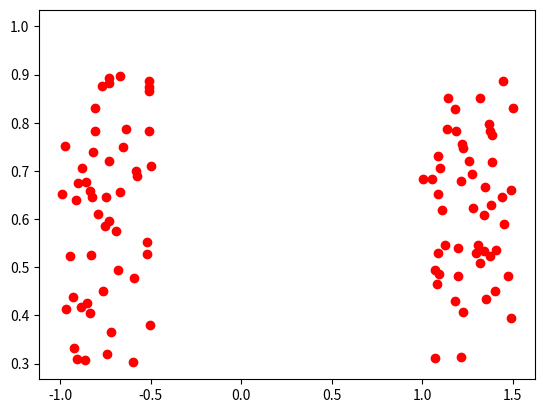

Source code (Python):
import numpy as np
import matplotlib.pyplot as plt

def init_w():

    w = np.zeros([3, n])
    w[0][:] = np.random.normal(0, 1, n)
    w[1][:] = np.random.normal(0, 1, n)
    w[2][:] = np.random.normal(0, 1, n)

    w = w.transpose()

    return w

def adjust_w(w_old, delta_w):

    w_new = w_old + delta_w

    return w_new

def plot_bound(w, X):

    wT = w.transpose()
    x_range = np.linspace(X[0].min(), X[0].max(), 100)
    y_range = (-wT[0] * x_range - wT[2]) / wT[1]

    return x_range, y_range

n = 100
lr = 0.001
classA = np.zeros([2,int(n/2)])
classB = np.zeros([2,int(n/2)])
data = np.ones([3, n])
y = np.zeros(n)
mA = [ 1.0, 0.3]
mB = [-1.0, 0.4]
sigma = 0.5

classA[0][:] = np.random.rand(int(n/2)) * sigma + mA[0]
classA[1][:] = np.random.rand(int(n/2)) * sigma + mA[1]
classB[0][:] = np.random.rand(int(n/2)) * sigma + mB[0]
classB[1][:] = np.random.rand(int(n/2)) * sigma + mB[1]

data[0]= np.concatenate((classA[0], classB[0]))
data[1]= np.concatenate((classA[1], classB[1]))

np.apply_along_axis(np.random.shuffle, axis=1, arr=data)

data_T = data.transpose()

w = init_w()
dw = np.zeros([n, 3])

y_i = np.dot(w, data[:3])
y_i = np.sum(y_i, axis=0)
y = np.zeros(n)
check = 0
labels = np.zeros(n)
error_ls = []

for i in range(n):
    if data[0][i] > 0:
        labels[i] = 1

#PERCEPTRON LEARNING

for k in range(1000):

    error = 0

    for i in range(len(y_i)):
        if y_i[i] <= 0:
            y[i] = 0
            #plt.scatter(data[0][i], data[1][i], c='r')
        else:
            y[i] = 1
            #plt.scatter(data[0][i], data[1][i], c='b')

    for j in range(len(y)):
        if y[j] > labels[j]:
            dw[j][:] = dw[j][:] -lr*data_T[j][:]
            error += 1
        elif y[j] < labels[j]:
            dw[j][:] = dw[j][:] + lr*data_T[j][:]
            error += 1
    
    w = adjust_w(w, dw)
    y_i = np.matmul(w, data[:3])
    y_i = np.sum(y_i, axis=0)
    error_ls.append(error/n)

    if error == 0:
        break

    # if check % 100 == 0:
    #     # x, y = plot_bound(w, data)
    #     # plt.plot(x,y)
    #     plt.show()

#DELTA RULE

w_D = init_w()
dw_D = np.zeros([n, 3])

y_i_D = np.dot(w_D, data[:3])
y_i_D = np.sum(y_i_D, axis=0)
y_D = np.zeros(n)
check_D = 0
error_ls_D = []


error = 0

for j in range(len(y_D)):
    if y_i_D[i] > labels[j]:
        dw_D[j][:] = dw_D[j][:] - lr*data_T[j][:]
        error += 1
    elif y_i_D[i] < labels[j]:
        dw_D[j][:] = dw_D[j][:] + lr*data_T[j][:]
        error += 1

for i in range(len(y_i_D)):
    if y_i_D[i] <= 0:
        y_D[i] = 0
        plt.scatter(data[0][i], data[1][i], c='r')
    else:
        y_D[i] = 1
        plt.scatter(data[0][i], data[1][i], c='b')

w_D = adjust_w(w_D, dw_D)
y_i_D = np.matmul(w_D, data[:3])
y_i_D = np.sum(y_i_D, axis=0)
error_ls_D.append(error/n) 

    # if error == 0:
    #     break

#plt.plot(error_ls, c='r')
plt.plot(error_ls_D, c='b')
plt.show()














